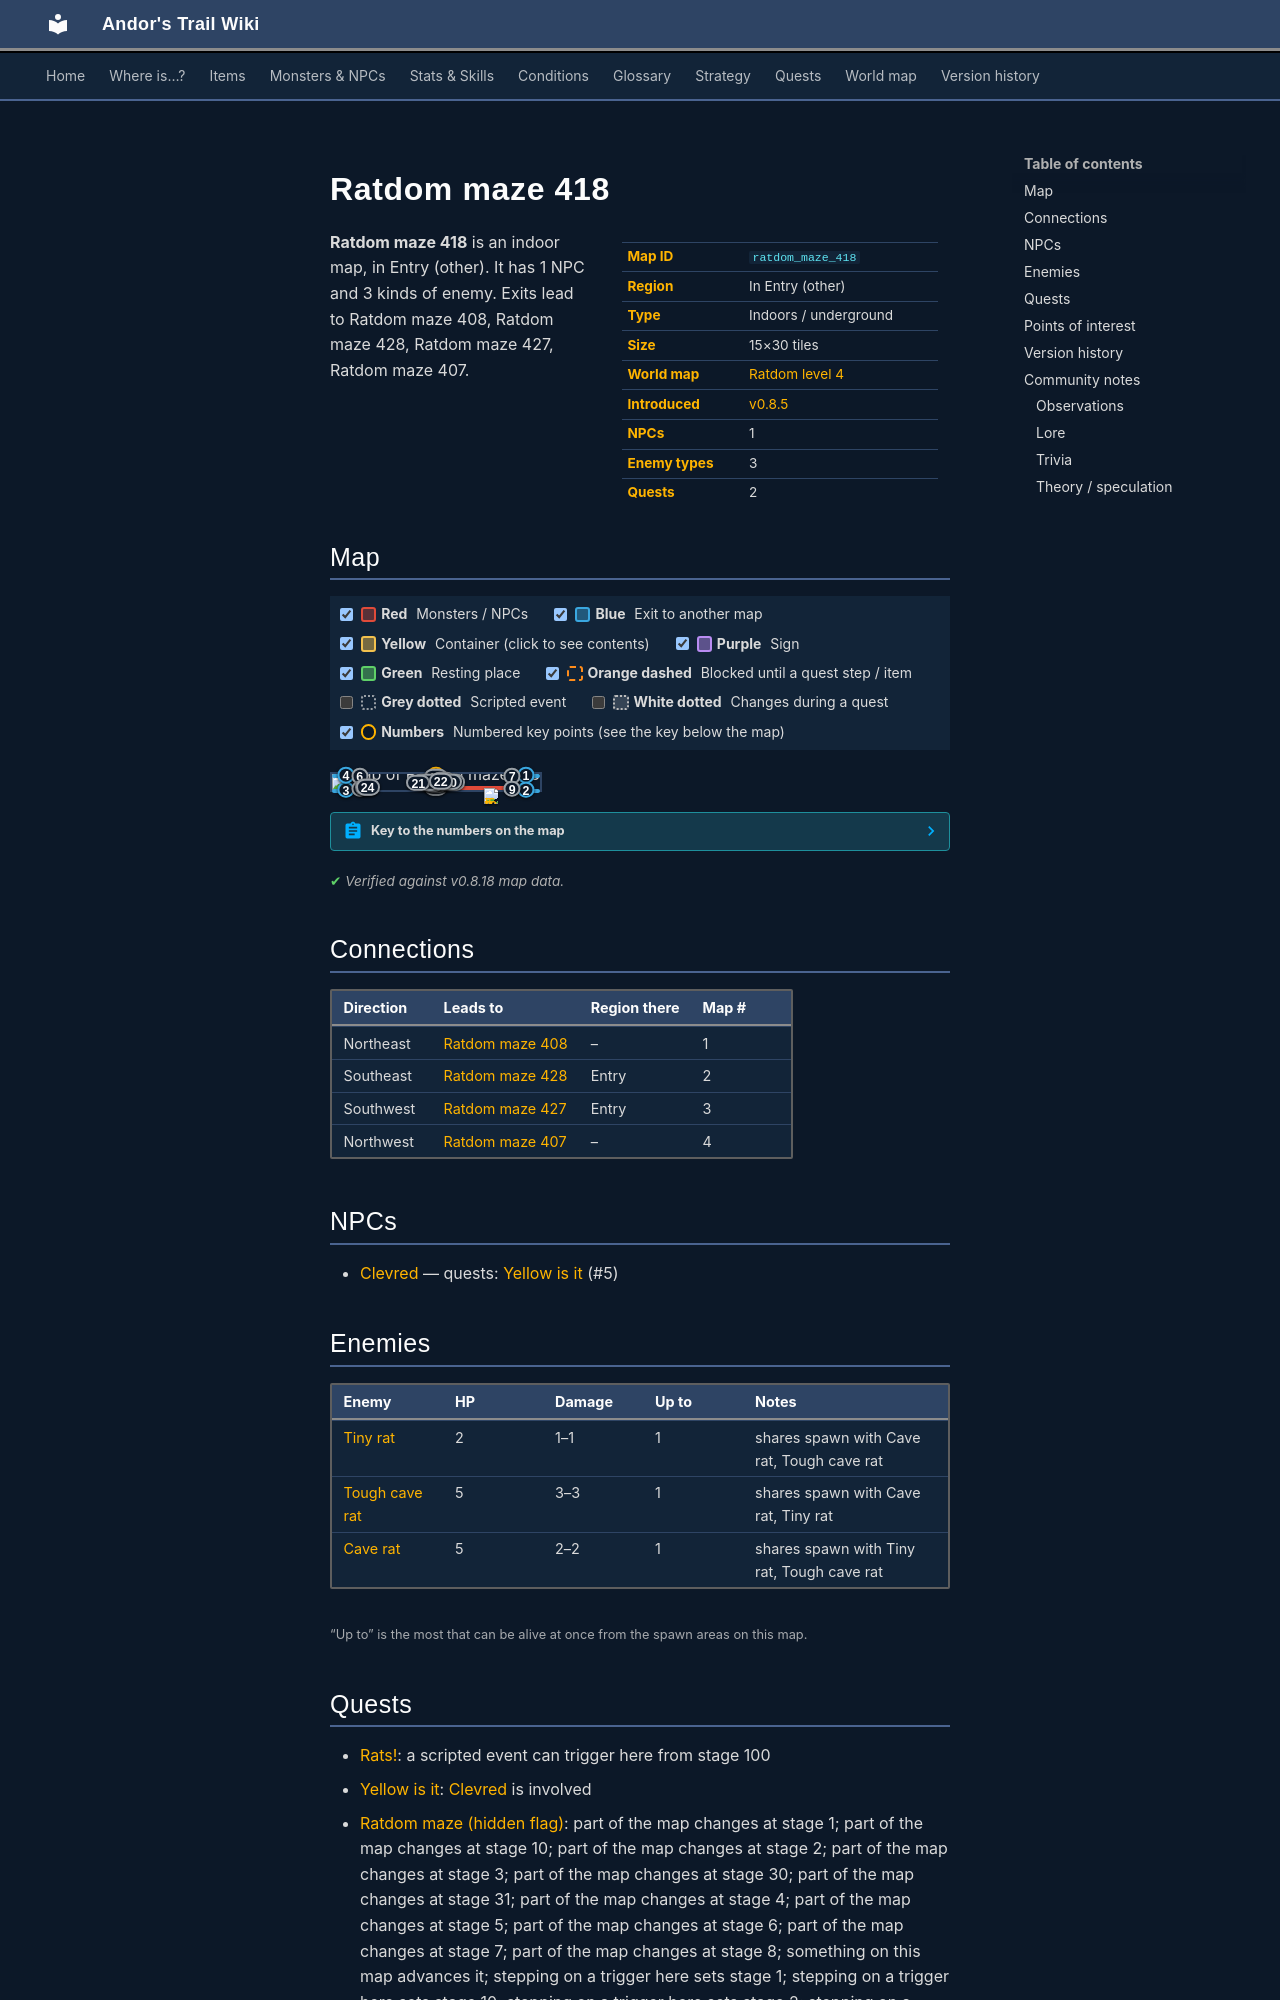

repository: asdfghjkl628/Andor-s-Trail-Wikiiii · page: maps/ratdom_maze_418/index.html · generator: mkdocs

---
description: "Ratdom maze 418 is an indoor location in Andor's Trail, in Entry (other). NPCs: Clevred. Enemies: Tiny rat, Tough cave rat, Cave rat. Exits to Ratdom maze 408, Ratdom maze 428, Ratdom maze 427, Ratdom maze 407."
---

# Ratdom maze 418

<div class="infobox" markdown>

| | |
|---|---|
| **Map ID** | `ratdom_maze_418` |
| **Region** | In Entry (other) |
| **Type** | Indoors / underground |
| **Size** | 15×30 tiles |
| **World map** | [Ratdom level 4](index.md) |
| **Introduced** | [v0.8.5](../versions/0.8.5.md) |
| **NPCs** | 1 |
| **Enemy types** | 3 |
| **Quests** | 2 |

</div>

**Ratdom maze 418** is an indoor map, in Entry (other). It has 1 NPC and 3 kinds of enemy. Exits lead to Ratdom maze 408, Ratdom maze 428, Ratdom maze 427, Ratdom maze 407.
